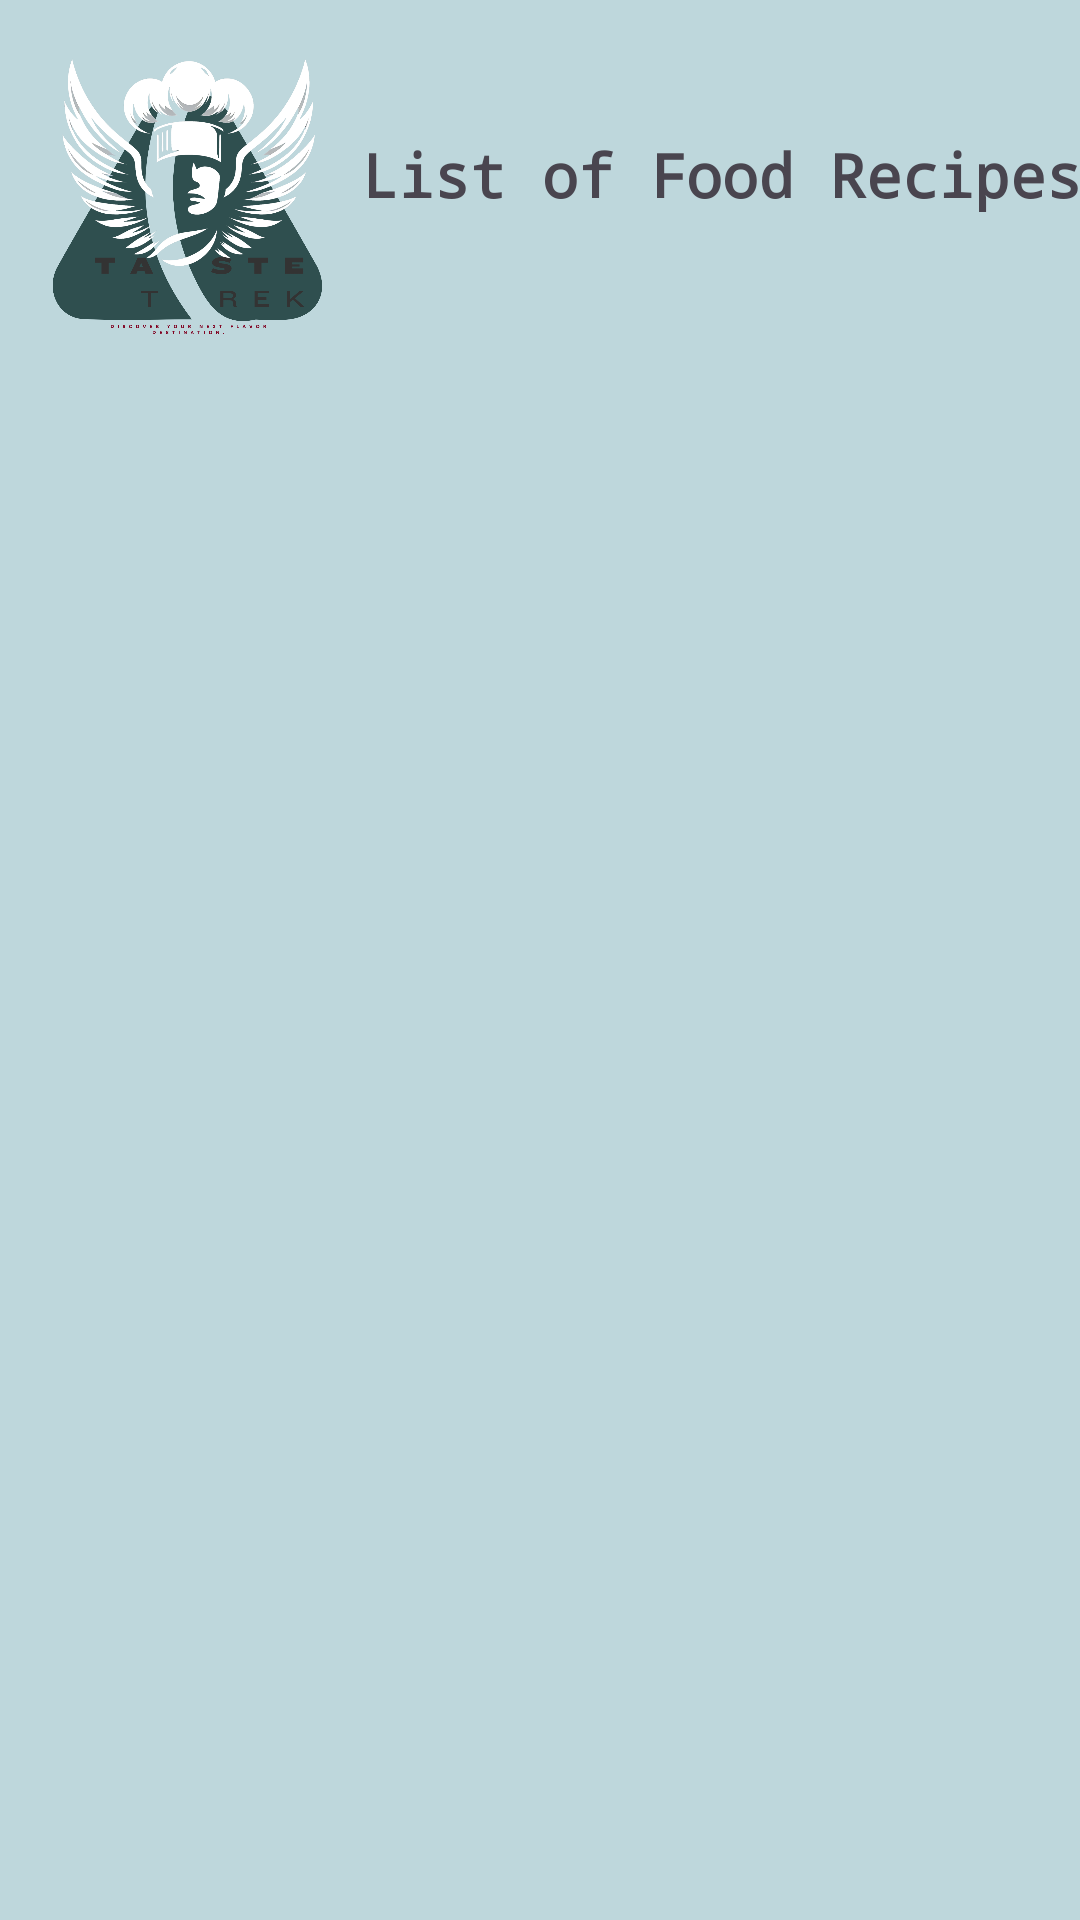

This screen was rendered from an Android layout file. Write that file and the resources it references.
<!-- AndroidManifest.xml: application theme Theme.TasteTrek -->
<!-- res/layout/activity_menu.xml -->
<?xml version="1.0" encoding="utf-8"?>
<androidx.constraintlayout.widget.ConstraintLayout xmlns:android="http://schemas.android.com/apk/res/android"
    xmlns:app="http://schemas.android.com/apk/res-auto"
    xmlns:tools="http://schemas.android.com/tools"
    android:id="@+id/main"
    android:layout_width="match_parent"
    android:layout_height="match_parent"
    android:background="#BED7DC"
    tools:context=".MenuActivity">

    <ImageView
        android:id="@+id/logo"
        android:layout_width="120dp"
        android:layout_height="120dp"
        app:layout_constraintBottom_toBottomOf="parent"
        app:layout_constraintEnd_toEndOf="parent"
        app:layout_constraintHorizontal_bias="0.003"
        app:layout_constraintStart_toStartOf="parent"
        app:layout_constraintTop_toTopOf="parent"
        app:layout_constraintVertical_bias="0.0"
        app:srcCompat="@drawable/logo" />

    <TextView
        android:id="@+id/listtxt"
        android:layout_width="wrap_content"
        android:layout_height="wrap_content"
        android:fontFamily="monospace"
        android:text="List of Food Recipes"
        android:textColorLink="#000000"
        android:textSize="20sp"
        app:layout_constraintBottom_toBottomOf="parent"
        app:layout_constraintEnd_toEndOf="parent"
        app:layout_constraintHorizontal_bias="0.284"
        app:layout_constraintStart_toEndOf="@+id/logo"
        app:layout_constraintTop_toTopOf="parent"
        app:layout_constraintVertical_bias="0.073"
        android:textStyle="bold" />

</androidx.constraintlayout.widget.ConstraintLayout>
<!-- resources referenced by this layout -->
<resources>
  <!-- drawable logo: png bitmap (drawable, 407928 bytes) -->
  <style name="Theme.TasteTrek" parent="Base.Theme.TasteTrek" />
  <style name="Base.Theme.TasteTrek" parent="Theme.Material3.DayNight.NoActionBar">
          
          
      </style>
</resources>
